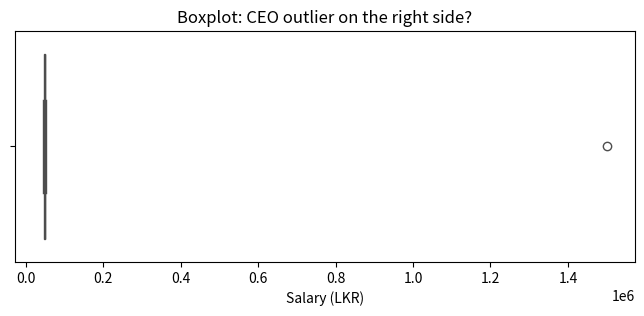
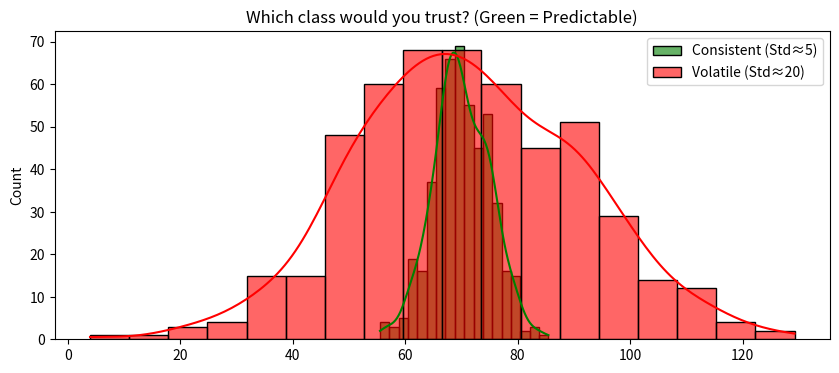
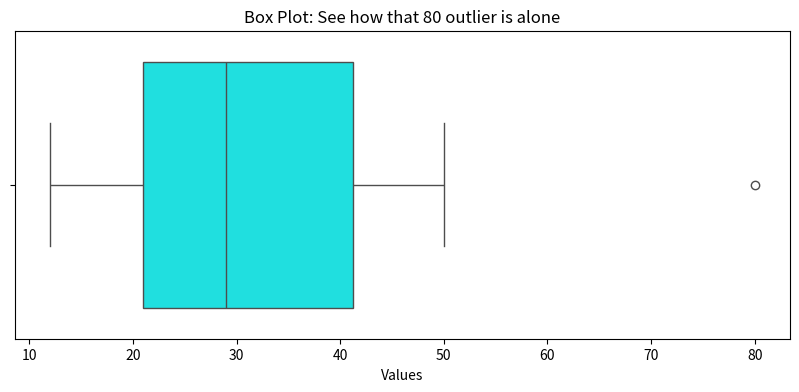
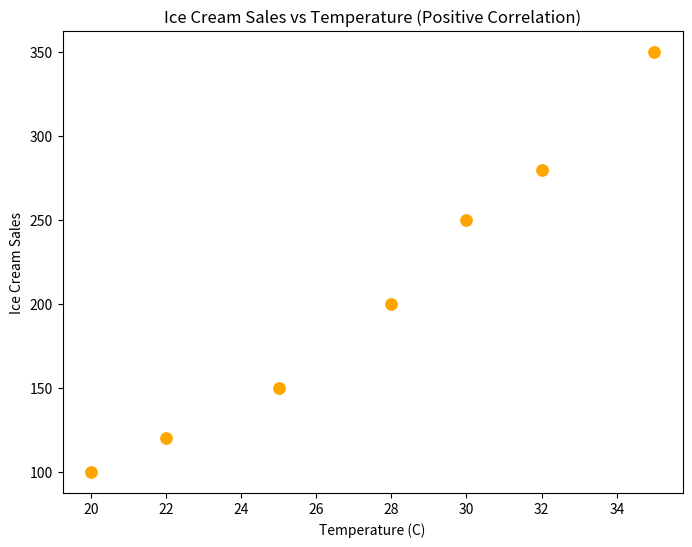
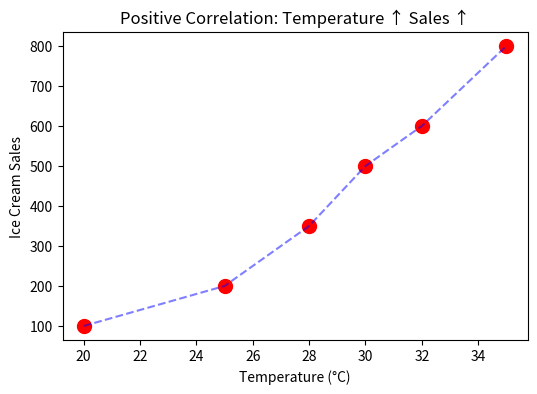

Recreate these plots in Python, in order.
# Alright, let's load the libraries first, shall we?
import numpy as np
import statistics as stats
from scipy import stats as scipy_stats
import math

print("Libraries loaded successfully! Let's start the work!")

import matplotlib.pyplot as plt
import seaborn as sns


# Let's assume these are 5 marks of yours:
marks = [75, 82, 90, 68, 85]

# Manual way
total = sum(marks)  # Added all together
count = len(marks)  # How many subjects?
mean = total / count  # Divided

print(f"Marks: {marks}")
print(f"Total: {total}")
print(f"Number of Subjects: {count}")
print(f"Mean (Average): {total}/{count} = {mean}")

# Numpy way
mean_numpy = np.mean(marks)
print(f"\nUsing Numpy: {mean_numpy}")

# Normal salaries
salaries_normal = [30000, 35000, 32000, 28000, 33000]
print(f"Normal salaries: {salaries_normal}")
print(f"Mean salary: Rs. {np.mean(salaries_normal):.2f}")

# There is a CEO (He is rich - outlier!)
salaries_with_ceo = [30000, 35000, 32000, 28000, 500000]  # CEO included
print(f"\nSalary set with CEO: {salaries_with_ceo}")
print(f"Mean salary: Rs. {np.mean(salaries_with_ceo):.2f}")
print("\nDid you see? Because of that CEO's salary, the mean went way off. So, mean is not suitable for such situations.")

# Why Median? 
import seaborn as sns
import matplotlib.pyplot as plt

# Office Salary data (LKR) - CEO at the end
salaries = [45000, 52000, 48000, 50000, 47000, 49000, 1500000] # <- CEO outlier

print(f'Mean Salary: {np.mean(salaries):,.0f} LKR')  # Halucination
print(f'Median Salary: {np.median(salaries):,.0f} LKR') # Can Consider real value

plt.figure(figsize=(8, 3))
sns.boxplot(x=salaries, color='orange')
plt.title('Boxplot: CEO outlier on the right side?')
plt.xlabel('Salary (LKR)')
plt.show()

# Odd count example
data_odd = [7, 2, 9, 4, 5]  # There are 5
sorted_odd = sorted(data_odd)
print(f"Original data: {data_odd}")
print(f"Sorted: {sorted_odd}")
print(f"Middle index: {len(sorted_odd)//2}")
print(f"Median: {sorted_odd[len(sorted_odd)//2]}")

print("\n" + "="*50 + "\n")

# Even count example
data_even = [7, 2, 9, 4, 5, 8]  # There are 6
sorted_even = sorted(data_even)
mid = len(sorted_even) // 2
median_even = (sorted_even[mid-1] + sorted_even[mid]) / 2
print(f"Original data: {data_even}")
print(f"Sorted: {sorted_even}")
print(f"Middle two values: {sorted_even[mid-1]} and {sorted_even[mid]}")
print(f"Median: ({sorted_even[mid-1]} + {sorted_even[mid]}) / 2 = {median_even}")

# Let's look at the CEO scenario again - Median vs Mean
salaries_with_ceo = [30000, 35000, 32000, 28000, 500000]

print(f"Salaries: {salaries_with_ceo}")
print(f"Mean: Rs. {np.mean(salaries_with_ceo):.2f}")
print(f"Median: Rs. {np.median(salaries_with_ceo):.2f}")

print("\nNow it's correct, right? With Median, we can see the real situation. Even though CEO's salary is huge, median was not affected.")

# Mode example - Exam scores
scores = [75, 82, 90, 75, 68, 75, 85, 90, 75]

# Let's count and see
from collections import Counter
count = Counter(scores)

print(f"Scores: {scores}")
print(f"Counts: {dict(count)}")
print(f"Mode: {stats.mode(scores)}")

print("\n75 is the most repeated one - it came 4 times!")

# Occasions with multiple modes (Multimodal)
data_multimodal = [1, 2, 2, 3, 3, 4]
print(f"Data: {data_multimodal}")
print(f"Counts: {dict(Counter(data_multimodal))}")
try:
    mode_val = stats.multimode(data_multimodal)  # Python 3.8+
    print(f"Modes: {mode_val}")
except:
    print("There are two modes here: 2 and 3 (both appeared the same number of times)")

# Let's build it step by step
data = [4, 8, 6, 5, 3]

# Step 1: Find the mean
mean = np.mean(data)
print(f"Data: {data}")
print(f"Mean: {mean}")

# Step 2: How different from mean? (Difference)
differences = [x - mean for x in data]
print(f"Differences: {differences}")

# Step 3: Square them (otherwise negative values cause issues)
squared_diff = [d**2 for d in differences]
print(f"Squared differences: {squared_diff}")

# Step 4: Take the average of these = Variance
variance = sum(squared_diff) / len(data)
print(f"Variance: {variance}")

# Step 5: Taking square root = Standard Deviation
std_dev = math.sqrt(variance)
print(f"Standard Deviation: {std_dev:.4f}")

print("\nEasily with Numpy:")
print(f"Variance: {np.var(data)}")
print(f"Std Dev: {np.std(data):.4f}")

# Real-life scene: Marks of two classes
class_a = [70, 72, 71, 73, 69]  # Their marks are close to each other (Consistent)
class_b = [50, 90, 60, 85, 70]  # Their marks are a bit varied (Varied)

print("Class A scores:", class_a)
print(f"   Mean: {np.mean(class_a):.2f}")
print(f"   Std Dev: {np.std(class_a):.2f}")

print("\nClass B scores:", class_b)
print(f"   Mean: {np.mean(class_b):.2f}")
print(f"   Std Dev: {np.std(class_b):.2f}")

print("\n Look, the mean is the same for both. But Class B has a higher Std Dev. That means some of them did well, some messed up.")

# 🎨 Visual: Standard Deviation (Spread)
# Low Std Dev = Close together (Consistent)
# High Std Dev = Spread out (Volatile/Risky)

data_consistent = np.random.normal(70, 5, 500)  # Marks: Low variation
data_volatile = np.random.normal(70, 20, 500)   # Marks: High variation

plt.figure(figsize=(10, 4))
sns.histplot(data_consistent, color='green', alpha=0.6, label=f'Consistent (Std≈5)', kde=True)
sns.histplot(data_volatile, color='red', alpha=0.6, label=f'Volatile (Std≈20)', kde=True)
plt.legend()
plt.title('Which class would you trust? (Green = Predictable)')
plt.show()

# A data set
scores = [10, 20, 30, 40, 50, 60, 70, 80, 90, 100]

print(f"Scores: {scores}")
print(f"   Q1 (25th percentile): {np.percentile(scores, 25)}")
print(f"   Q2 (50th percentile / Median): {np.percentile(scores, 50)}")
print(f"   Q3 (75th percentile): {np.percentile(scores, 75)}")

q1 = np.percentile(scores, 25)
q3 = np.percentile(scores, 75)
iqr = q3 - q1
print(f"\nIQR = Q3 - Q1 = {q3} - {q1} = {iqr}")

# If you get 90, where are you?
print(f"\nIf your score is 90, you are in the {scipy_stats.percentileofscore(scores, 90):.1f}th percentile")

# Recall box plot data
data = [12, 15, 18, 22, 25, 28, 30, 35, 40, 45, 50, 80]

q1 = np.percentile(data, 25)
q2 = np.percentile(data, 50)
q3 = np.percentile(data, 75)
iqr = q3 - q1

# Let's find outlier boundaries
lower_bound = q1 - 1.5 * iqr
upper_bound = q3 + 1.5 * iqr

print(f"Data: {data}")
print(f"\nBox Plot Statistics:")
print(f"   Minimum: {min(data)}")
print(f"   Q1: {q1}")
print(f"   Q2 (Median): {q2}")
print(f"   Q3: {q3}")
print(f"   Maximum: {max(data)}")
print(f"   IQR: {iqr}")
print(f"\nOutlier boundaries: [{lower_bound:.2f}, {upper_bound:.2f}]")
print(f"Look at that last value 80. It is an outlier (> {upper_bound:.2f}). It is outside the range.")

# Visualizing the outlier
import matplotlib.pyplot as plt
import seaborn as sns

# Let's visualize Example Box Plot
data_outlier = [12, 15, 18, 22, 25, 28, 30, 35, 40, 45, 50, 80] # 80 is the outlier

plt.figure(figsize=(10, 4))
sns.boxplot(x=data_outlier, color='cyan')
plt.title('Box Plot: See how that 80 outlier is alone')
plt.xlabel('Values')
plt.show()

# Study hours vs Exam score (Positive scenario)
study_hours = [1, 2, 3, 4, 5, 6, 7, 8]
exam_scores = [40, 50, 55, 65, 70, 78, 85, 92]

correlation = np.corrcoef(study_hours, exam_scores)[0, 1]

print("Study Hours vs Exam Scores:")
print(f"   Study Hours: {study_hours}")
print(f"   Exam Scores: {exam_scores}")
print(f"\nCorrelation coefficient (r): {correlation:.4f}")

if correlation > 0.7:
    print("\nStrong positive correlation!")
    print("   The more you study, the higher the marks. That's definite.")

# Visualizing Correlation
plt.figure(figsize=(8, 6))
sns.scatterplot(x=[20, 22, 25, 28, 30, 32, 35], y=[100, 120, 150, 200, 250, 280, 350], s=100, color='orange')
plt.title('Ice Cream Sales vs Temperature (Positive Correlation)')
plt.xlabel('Temperature (C)')
plt.ylabel('Ice Cream Sales')
plt.show()

print('Did you see the pattern? It goes up like a line.')

# Negative correlation example (Sleep vs Stress)
hours_of_sleep = [8, 7, 6, 5, 4, 3, 2, 1]
stress_level = [1, 2, 3, 4, 5, 6, 7, 9]

correlation_neg = np.corrcoef(hours_of_sleep, stress_level)[0, 1]

print("Hours of Sleep vs Stress Level:")
print(f"   Sleep Hours: {hours_of_sleep}")
print(f"   Stress Level: {stress_level}")
print(f"\nCorrelation coefficient (r): {correlation_neg:.4f}")

if correlation_neg < -0.7:
    print("\nStrong negative correlation!")
    print("   When sleep reduces, Stress increases. We need good sleep.")

# No correlation example (Things with no connection)
shoe_size = [7, 8, 9, 10, 8, 9, 7, 10]
iq_score = [100, 95, 120, 85, 110, 90, 115, 105]

correlation_none = np.corrcoef(shoe_size, iq_score)[0, 1]

print("Shoe Size vs IQ Score:")
print(f"   Shoe Size: {shoe_size}")
print(f"   IQ Score: {iq_score}")
print(f"\nCorrelation coefficient (r): {correlation_none:.4f}")

if abs(correlation_none) < 0.3:
    print("\nNo significant correlation!")
    print("   There is no connection between shoe size and IQ. That's understandable.")

# 🎨 Visual: Correlation (Scatter Plot)
temperature = [20, 25, 28, 30, 32, 35]
ice_cream_sales = [100, 200, 350, 500, 600, 800]

plt.figure(figsize=(6, 4))
plt.scatter(temperature, ice_cream_sales, color='red', s=100)
plt.plot(temperature, ice_cream_sales, 'b--', alpha=0.5) # Trend line
plt.title('Positive Correlation: Temperature ↑ Sales ↑')
plt.xlabel('Temperature (°C)')
plt.ylabel('Ice Cream Sales')
plt.show()

print(f'Correlation: {np.corrcoef(temperature, ice_cream_sales)[0,1]:.2f}')

# Practice 1: Find mean, median, mode from this data
practice_data = [12, 15, 12, 18, 22, 15, 12, 25, 18, 30]

# Write code here!
# Hint: use np.mean(), np.median(), stats.mode()

# Your code:
print("Mean:", "???")
print("Median:", "???")
print("Mode:", "???")

# Practice 2: Probability calculation
# A bag has 5 red balls, 3 blue balls, 2 green balls.
# What is P(red)?
# What is P(not green)? (Chance of not being green)

red = 5
blue = 3
green = 2
total = red + blue + green

# Put your code here:
print("P(red) =", "???")
print("P(not green) =", "???")

# Practice 3: Find Correlation
# Temperature vs Ice cream sales (Do ice creams sell when heat increases?)
temperature = [20, 22, 25, 28, 30, 32, 35]
ice_cream_sales = [100, 120, 150, 200, 250, 280, 350]

# Your code:
# Hint: np.corrcoef(x, y)[0, 1]
print("Correlation =", "???")

# Practice 1: Mean, Median, Mode
practice_data = [12, 15, 12, 18, 22, 15, 12, 25, 18, 30]
print(f'Mean: {np.mean(practice_data)}')
print(f'Median: {np.median(practice_data)}')
print(f'Mode: {stats.mode(practice_data)}')

# Practice 2: Probability
# Total = 5+3+2 = 10
print(f'P(red): {5/10}')
print(f'P(not green): {(5+3)/10}') # Red + Blue

# Practice 3: Correlation
t = [20, 22, 25, 28, 30, 32, 35]
s = [100, 120, 150, 200, 250, 280, 350]
print(f'Correlation: {np.corrcoef(t, s)[0, 1]:.4f}')